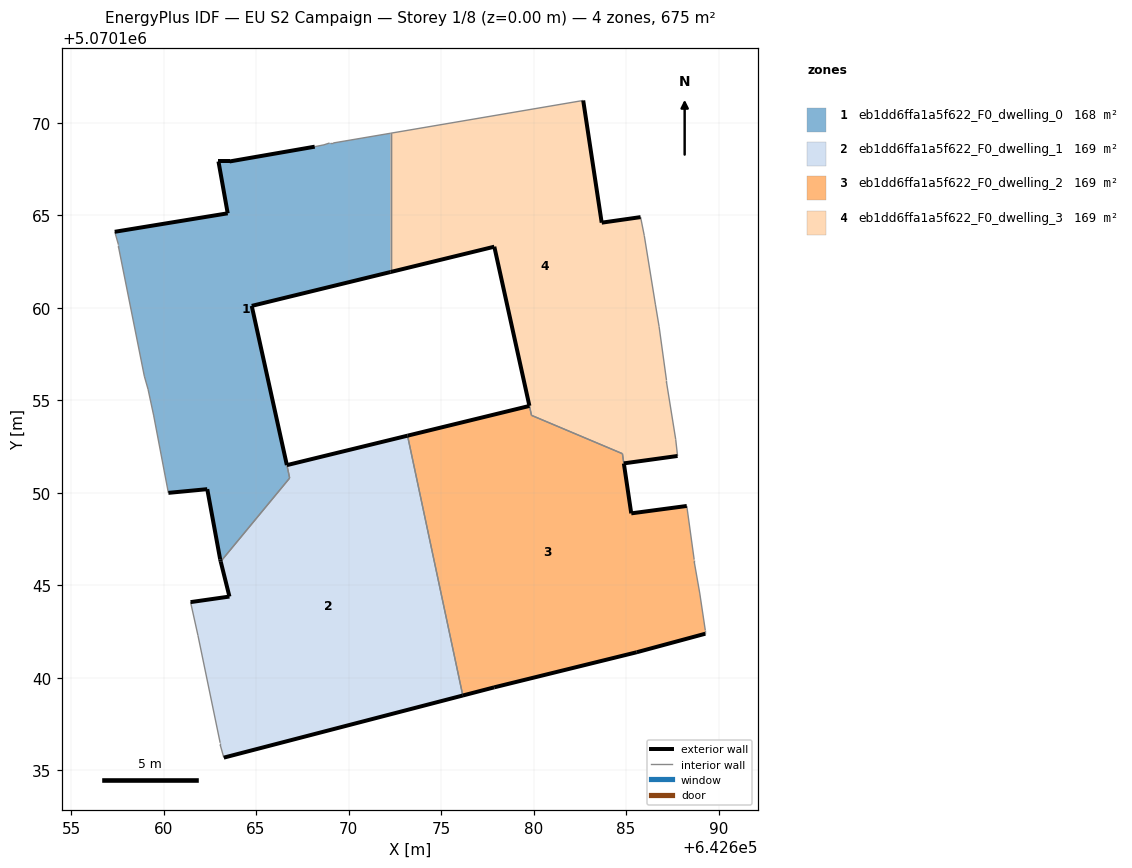
=== STOREY PLAN SPEC (per zone: floor XY polygon, exterior-wall plan segments, windows/doors) ===
zone 1: eb1dd6ffa1a5f622_F0_dwelling_0  (168.4 m²)
  floor: (642666.82, 5070150.80) (642666.67, 5070151.51) (642664.77, 5070160.11) (642672.27, 5070161.94) (642672.27, 5070169.44) (642669.17, 5070168.91) (642668.97, 5070168.91) (642668.67, 5070168.81) (642668.17, 5070168.71) (642663.57, 5070167.91) (642662.97, 5070167.91) (642663.47, 5070165.11) (642657.36, 5070164.11) (642657.56, 5070163.41) (642657.56, 5070163.31) (642658.96, 5070156.31) (642659.16, 5070155.61) (642659.46, 5070154.21) (642660.26, 5070150.00) (642662.36, 5070150.20) (642663.06, 5070146.40) (642663.09, 5070146.29)
  exterior wall: (642663.09, 5070146.29) – (642663.06, 5070146.40)  [0.1 m]
  exterior wall: (642663.06, 5070146.40) – (642662.36, 5070150.20)  [3.9 m]
  exterior wall: (642662.36, 5070150.20) – (642660.26, 5070150.00)  [2.1 m]
  exterior wall: (642657.36, 5070164.11) – (642663.47, 5070165.11)  [6.2 m]
  exterior wall: (642663.47, 5070165.11) – (642662.97, 5070167.91)  [2.8 m]
  exterior wall: (642662.97, 5070167.91) – (642663.57, 5070167.91)  [0.6 m]
  exterior wall: (642663.57, 5070167.91) – (642668.17, 5070168.71)  [4.7 m]
  exterior wall: (642672.27, 5070161.94) – (642664.77, 5070160.11)  [7.7 m]
  exterior wall: (642664.77, 5070160.11) – (642666.67, 5070151.51)  [8.8 m]
  interior walls: 13
zone 2: eb1dd6ffa1a5f622_F0_dwelling_1  (169.1 m²)
  floor: (642676.18, 5070139.05) (642673.19, 5070153.09) (642666.67, 5070151.50) (642666.82, 5070150.81) (642663.09, 5070146.29) (642663.56, 5070144.40) (642661.46, 5070144.10) (642661.86, 5070142.30) (642663.06, 5070136.49) (642663.06, 5070136.39) (642663.26, 5070135.69)
  exterior wall: (642666.67, 5070151.50) – (642673.19, 5070153.09)  [6.7 m]
  exterior wall: (642676.18, 5070139.05) – (642663.26, 5070135.69)  [13.3 m]
  exterior wall: (642661.46, 5070144.10) – (642663.56, 5070144.40)  [2.1 m]
  exterior wall: (642663.56, 5070144.40) – (642663.09, 5070146.29)  [2.0 m]
  interior walls: 7
zone 3: eb1dd6ffa1a5f622_F0_dwelling_2  (168.7 m²)
  floor: (642689.28, 5070142.39) (642689.28, 5070142.59) (642688.98, 5070144.59) (642688.68, 5070146.29) (642688.68, 5070146.39) (642688.28, 5070149.29) (642685.28, 5070148.89) (642684.80, 5070152.12) (642679.89, 5070154.19) (642679.78, 5070154.70) (642673.19, 5070153.09) (642676.18, 5070139.05) (642677.87, 5070139.49) (642685.58, 5070141.39)
  exterior wall: (642689.28, 5070142.39) – (642685.58, 5070141.39)  [3.8 m]
  exterior wall: (642685.58, 5070141.39) – (642677.87, 5070139.49)  [7.9 m]
  exterior wall: (642677.87, 5070139.49) – (642676.18, 5070139.05)  [1.8 m]
  exterior wall: (642673.19, 5070153.09) – (642679.78, 5070154.70)  [6.8 m]
  exterior wall: (642684.88, 5070151.59) – (642685.28, 5070148.89)  [2.7 m]
  exterior wall: (642685.28, 5070148.89) – (642688.28, 5070149.29)  [3.0 m]
  interior walls: 9
zone 4: eb1dd6ffa1a5f622_F0_dwelling_3  (168.8 m²)
  floor: (642687.78, 5070152.00) (642687.68, 5070152.90) (642687.18, 5070156.00) (642687.18, 5070156.10) (642686.78, 5070159.00) (642686.58, 5070160.20) (642685.98, 5070163.90) (642685.79, 5070164.91) (642683.68, 5070164.61) (642682.68, 5070171.21) (642672.27, 5070169.44) (642672.27, 5070161.94) (642677.88, 5070163.31) (642679.89, 5070154.19) (642684.80, 5070152.12) (642684.88, 5070151.60)
  exterior wall: (642679.78, 5070154.71) – (642677.88, 5070163.31)  [8.8 m]
  exterior wall: (642677.88, 5070163.31) – (642672.27, 5070161.94)  [5.8 m]
  exterior wall: (642682.68, 5070171.21) – (642683.68, 5070164.61)  [6.7 m]
  exterior wall: (642683.68, 5070164.61) – (642685.79, 5070164.91)  [2.1 m]
  exterior wall: (642687.78, 5070152.00) – (642684.88, 5070151.60)  [2.9 m]
  interior walls: 12

=== DERIVED (storey summary) ===
Building: EU S2 Campaign
Storey: 1 of 8  (floor level z = 0.00 m)
Storey gross floor area: 675.0 m²
Zones on this storey: 4
  - eb1dd6ffa1a5f622_F0_dwelling_0: floor 168.4 m²; exterior wall 36.9 m (110.8 m²); WWR 0.0%
  - eb1dd6ffa1a5f622_F0_dwelling_1: floor 169.1 m²; exterior wall 24.1 m (72.4 m²); WWR 0.0%
  - eb1dd6ffa1a5f622_F0_dwelling_2: floor 168.7 m²; exterior wall 26.1 m (78.2 m²); WWR 0.0%
  - eb1dd6ffa1a5f622_F0_dwelling_3: floor 168.8 m²; exterior wall 26.3 m (78.9 m²); WWR 0.0%
Zone adjacency (shared interzone walls):
  - eb1dd6ffa1a5f622_F0_dwelling_0 ↔ eb1dd6ffa1a5f622_F0_dwelling_1
  - eb1dd6ffa1a5f622_F0_dwelling_0 ↔ eb1dd6ffa1a5f622_F0_dwelling_3
  - eb1dd6ffa1a5f622_F0_dwelling_1 ↔ eb1dd6ffa1a5f622_F0_dwelling_2
  - eb1dd6ffa1a5f622_F0_dwelling_2 ↔ eb1dd6ffa1a5f622_F0_dwelling_3